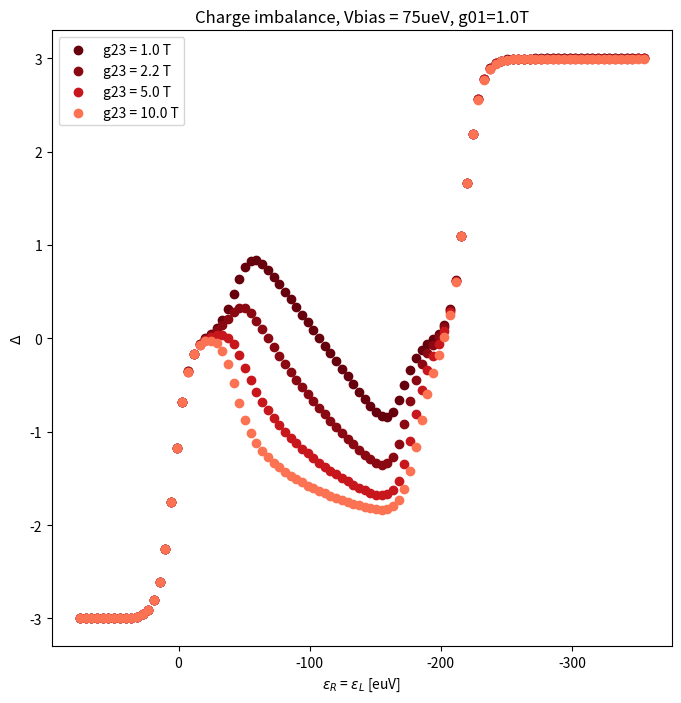

Here is the Python script that generated this plot:
import numpy
import numpy as np
from scipy.special import digamma
from scipy.linalg import null_space
import matplotlib.pyplot as plt
from scipy.interpolate import griddata
import matplotlib.cm as cm

"""
this file describes a DQQ with hamiltonian
H = Hbaths + Ht 
not dot dependent term, both dots tunnel to leads with the same t (in Ht)
"""

# consts
kB = 86.1733  # [ueV/K]
alpha = 2.2

# [K]=[ueV]/kB -> U[K] = U[ueV]/kB
U = 215
T = 0.026 * U / kB  # K

#right site only (0,0)<->(0,1) & (1,0)<->(1,1)
gamma01 = 1 * T
gamma23_set = [1 * T, 2.2 * T, 5 * T, 10 * T]

#left site only (0,0)<->(1,0) & (0,1)<->(1,1)
gamma02 = 0
gamma13 = 0

# V_bias = 0.35U
eVm = 0.35 * U


def Fermi_Function(e):
    global kB, T
    return 1 / (1 + np.exp(e / (kB * T)))


def Modified_Fermi_Function(gamma, epsilon):
    global kB, T
    if gamma < 1e-6:
        return Fermi_Function(epsilon)
    return 0.5 + numpy.imag(digamma(0.5 + (gamma - epsilon * 1j) / (2 * numpy.pi * kB * T))) / np.pi


Energy_1 = np.linspace(-2, 0, 100) * U + eVm
Energy_2 = np.linspace(-2, 0, 100) * U + eVm

plt.figure(figsize=(8, 8))

for gamma23 in gamma23_set:
    cood = []
    alachson = []

    for eR in Energy_1:
        for eL in Energy_2:
            site_1 = eR
            site_2 = eL

            # Configure Gamma_ij
            # (site_2, site_1)
            # (0,0) == 0 ; (0,1) == 1 ; (1,0) == 2 ; (1,1) == 3
            Gammaij_normalized = np.zeros((4, 4))

            # tranfers
            Gammaij_normalized[0][1] = Modified_Fermi_Function(gamma01, -site_1)
            Gammaij_normalized[1][0] = Modified_Fermi_Function(gamma01, +site_1)

            Gammaij_normalized[2][3] = Modified_Fermi_Function(gamma23, -site_1 - U)
            Gammaij_normalized[3][2] = Modified_Fermi_Function(gamma23, + site_1 + U)

            Gammaij_normalized[0][2] = Modified_Fermi_Function(gamma02, -site_2)
            Gammaij_normalized[2][0] = Modified_Fermi_Function(gamma02, +site_2)

            Gammaij_normalized[1][3] = Modified_Fermi_Function(gamma13, -site_2 - U)
            Gammaij_normalized[3][1] = Modified_Fermi_Function(gamma13, + site_2 + U)

            # staying rates
            Gammaij_normalized[0][0] = 0 - Gammaij_normalized[1][0] - Gammaij_normalized[2][0]
            Gammaij_normalized[1][1] = 0 - Gammaij_normalized[0][1] - Gammaij_normalized[3][1]
            Gammaij_normalized[2][2] = 0 - Gammaij_normalized[0][2] - Gammaij_normalized[3][2]
            Gammaij_normalized[3][3] = 0 - Gammaij_normalized[1][3] - Gammaij_normalized[2][3]

            Gamma = Gammaij_normalized
            nullGamma = null_space(Gamma)

            if nullGamma.shape[1] != 1:
                print(Gammaij_normalized)
                print(nullGamma)
                raise Exception

            P = nullGamma[:, 0]
            P = abs(P) / sum(abs(P))  # normalize P
            prob = 3 * P[3] + 2 * P[2] - 2 * P[1] - 3 * P[0]

            cood += [(eR, eL, prob)]

            if eL == eR:
                alachson += [prob]

    cood = np.array(cood)
    x = cood[:, 0]
    y = cood[:, 1]
    Prob = cood[:, 2]

    Plot2D = False

    if Plot2D:
        grid_x, grid_y = np.mgrid[min(x):max(x):100j, min(y):max(y):100j]

        grid_h = griddata((x, y), Prob, (grid_x, grid_y), method='cubic')

        cmap = plt.get_cmap("coolwarm")
        plt.figure(figsize=(8, 8))
        plt.pcolormesh(grid_x, grid_y, grid_h, cmap=cmap)
        plt.colorbar(label="$\Delta$")

        plt.xlabel("$\epsilon_{R}$ [euV]")
        plt.ylabel("$\epsilon_{L}$ [euV]")
        plt.title("Charge imbalance, Vbias = " + str(int(eVm)) + "ueV, g01=" + str(gamma01 / T) + "T, g23=" + str(
            gamma23 / T) + "T")

        plt.gca().invert_yaxis()
        plt.gca().invert_xaxis()
        plt.show()
        exit()
    else:
        cmap = cm.get_cmap('Reds_r')
        norm = plt.Normalize(min(gamma23_set), max(gamma23_set)+8*T)
        plt.scatter(np.unique(x), alachson, color=cmap(norm(gamma23)), label="g23 = " + str(gamma23 / T) + " T")

plt.title("Charge imbalance, Vbias = " + str(int(eVm)) + "ueV, g01=" + str(gamma01 / T) + "T")
plt.xlabel("$\epsilon_{R}$ = $\epsilon_{L}$ [euV]")
plt.ylabel("$\Delta$")
plt.gca().invert_xaxis()
plt.legend()
plt.show()
